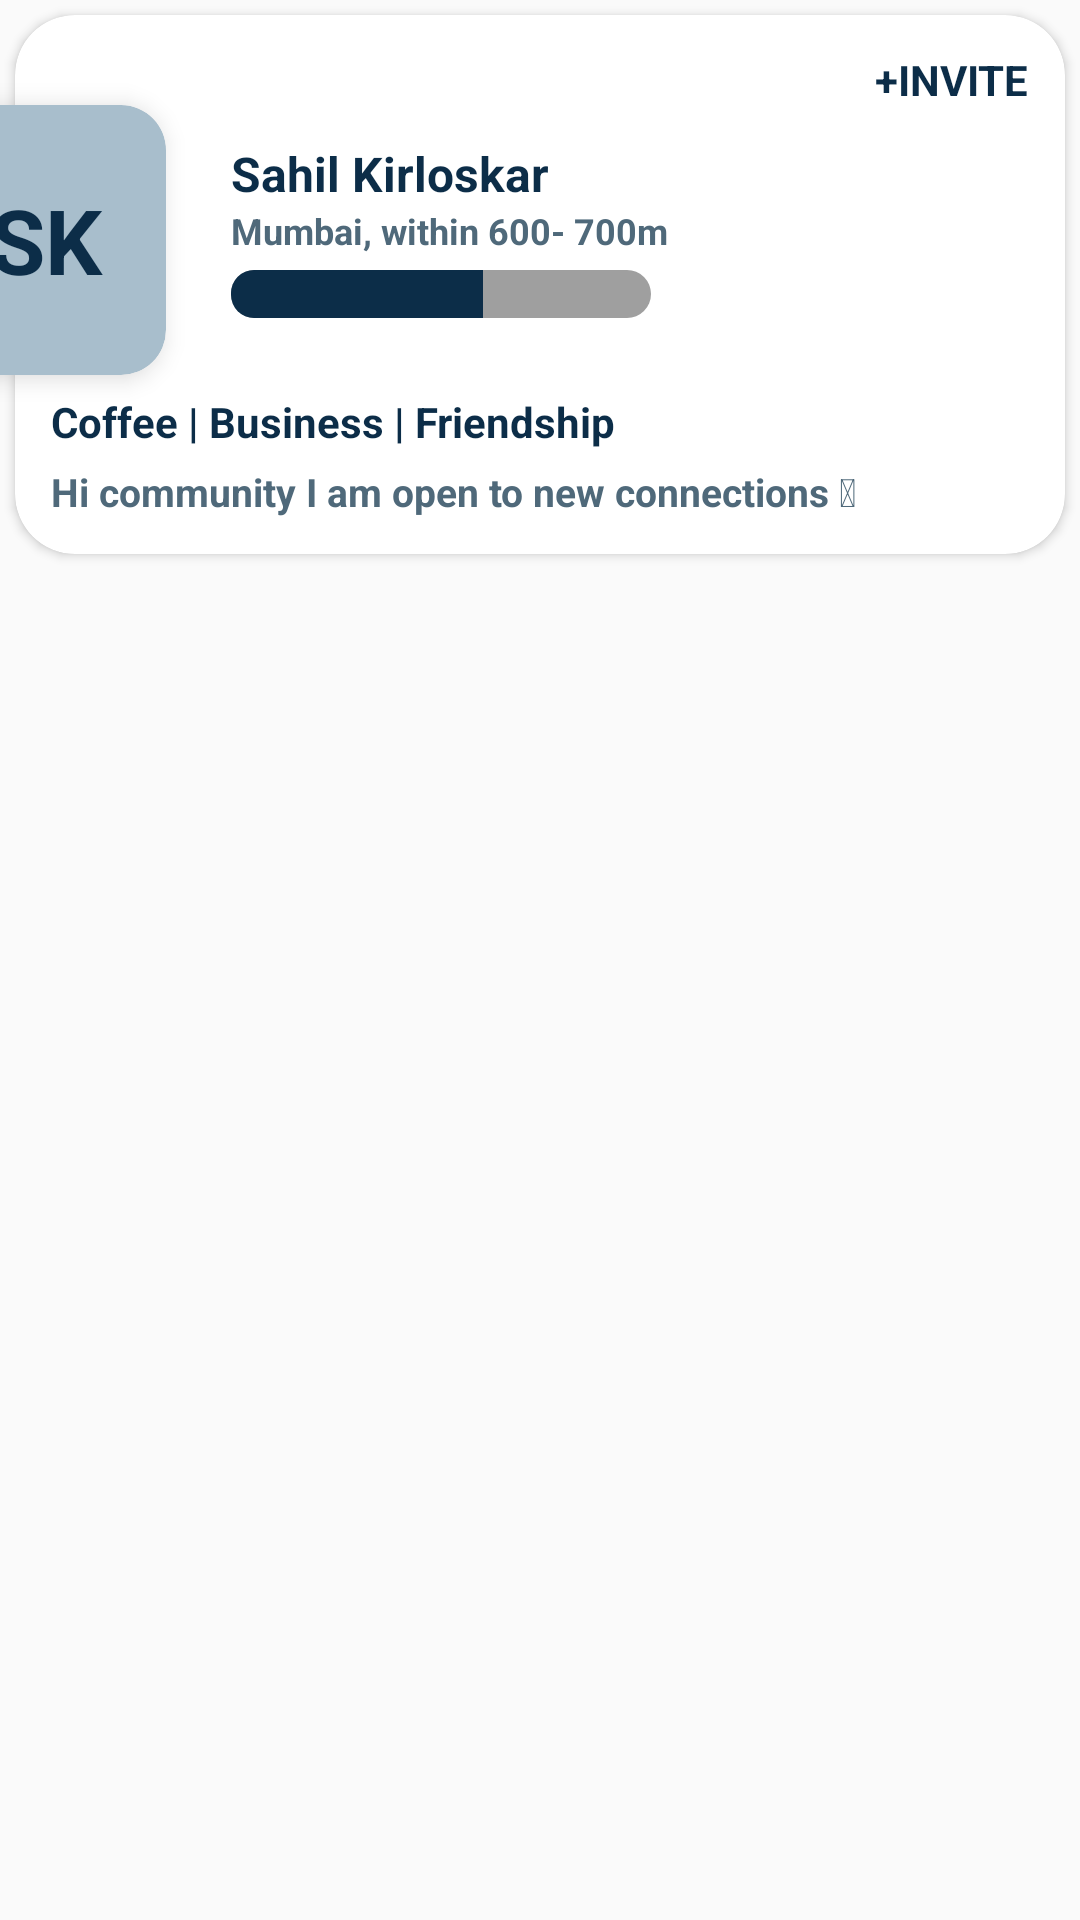

This screen was rendered from an Android layout file. Write that file and the resources it references.
<!-- AndroidManifest.xml: application theme Theme.BlackOffferAssignment -->
<!-- res/layout/layout_network.xml -->
<?xml version="1.0" encoding="utf-8"?>
<RelativeLayout xmlns:android="http://schemas.android.com/apk/res/android"
    android:layout_width="match_parent"
    android:layout_height="wrap_content"
    xmlns:app="http://schemas.android.com/apk/res-auto">


    <androidx.cardview.widget.CardView
        android:id="@+id/card2"
        android:layout_width="360dp"
        android:layout_height="wrap_content"
        android:layout_alignParentEnd="true"
        android:layout_marginStart="5dp"
        android:layout_marginTop="5dp"
        android:layout_marginEnd="5dp"
        android:layout_marginBottom="5dp"
        android:elevation="5dp"
        app:cardBackgroundColor="@color/white"
        app:cardCornerRadius="20dp">

        <RelativeLayout
            android:layout_width="match_parent"
            android:layout_height="match_parent"
            android:layout_margin="12dp">

            <TextView
                android:layout_width="wrap_content"
                android:layout_height="wrap_content"
                android:layout_alignParentEnd="true"
                android:text="+INVITE"
                android:textColor="@color/colorPrimary"
                android:textSize="14sp"
                android:textStyle="bold" />

            <TextView
                android:id="@+id/userName"
                android:layout_width="wrap_content"
                android:layout_height="wrap_content"
                android:layout_alignParentStart="true"
                android:layout_alignParentTop="true"
                android:layout_marginStart="60dp"
                android:layout_marginTop="30dp"
                android:text="Sahil Kirloskar"
                android:textColor="@color/colorPrimary"
                android:textSize="16sp"
                android:textStyle="bold" />

            <TextView
                android:id="@+id/userlocation"
                android:layout_width="wrap_content"
                android:layout_height="wrap_content"
                android:layout_below="@id/userName"
                android:layout_alignParentStart="true"
                android:layout_marginStart="60dp"
                android:text="Mumbai, within 600- 700m"
                android:textColor="#4F697A"
                android:textSize="12sp"
                android:textStyle="bold" />

            <ProgressBar
                android:id="@+id/userProgressBar"
                style="@style/Widget.AppCompat.ProgressBar.Horizontal"
                android:layout_width="140dp"
                android:layout_height="wrap_content"
                android:layout_below="@+id/userlocation"
                android:layout_alignParentStart="true"
                android:layout_marginStart="60dp"
                android:layout_marginTop="5dp"
                android:progress="60"
                android:progressDrawable="@drawable/custom_fragm_progress" />

            <TextView
                android:id="@+id/usercat"
                android:layout_width="wrap_content"
                android:layout_height="wrap_content"
                android:layout_below="@id/userProgressBar"
                android:layout_alignParentStart="true"
                android:layout_marginStart="0dp"
                android:layout_marginTop="25dp"
                android:text="Coffee | Business | Friendship"
                android:textColor="@color/colorPrimary"
                android:textSize="14sp"
                android:textStyle="bold" />

            <TextView
                android:id="@+id/userdesc"
                android:layout_width="wrap_content"
                android:layout_height="wrap_content"
                android:layout_below="@id/usercat"
                android:layout_alignParentStart="true"
                android:layout_marginStart="0dp"
                android:layout_marginTop="5dp"
                android:text="Hi community I am open to new connections &#x1F642; "
                android:textColor="#4F697A"
                android:textSize="13sp"
                android:textStyle="bold" />


        </RelativeLayout>

    </androidx.cardview.widget.CardView>

    <androidx.cardview.widget.CardView
        android:id="@+id/card1"
        android:layout_width="80dp"
        android:layout_height="90dp"
        android:layout_alignStart="@+id/card2"
        android:layout_alignTop="@+id/card2"
        android:layout_marginStart="-30dp"
        android:layout_marginTop="30dp"
        android:elevation="5dp"
        app:cardBackgroundColor="#A8BECC"
        app:cardCornerRadius="15dp"
        app:cardElevation="5dp">

        <TextView
            android:id="@+id/usershortname"
            android:layout_width="match_parent"
            android:layout_height="match_parent"
            android:gravity="center"
            android:text="SK"
            android:textColor="@color/colorPrimary"
            android:textSize="30sp"
            android:textStyle="bold" />

    </androidx.cardview.widget.CardView>

</RelativeLayout>
<!-- resources referenced by this layout -->
<resources>
  <color name="colorPrimary">#0C2D48</color>
  <color name="white">#FFFFFFFF</color>
  <!-- drawable custom_fragm_progress (drawable) -->
  <?xml version="1.0" encoding="utf-8"?>
  <layer-list xmlns:android="http://schemas.android.com/apk/res/android">
      <item android:id="@+id/background">
          <shape android:shape="rectangle">
              <corners android:radius="15dp"/>
              <solid android:color="#9F9F9F"/>
          </shape>
      </item>
      <item android:id="@+id/progress">
          <scale android:scaleWidth="100%">
              <shape android:shape="rectangle">
                  <corners android:bottomLeftRadius="7.5dp"
                      android:topLeftRadius="7.5dp"/>
                  <solid android:color="@color/colorPrimary"/>
              </shape>
          </scale>
      </item>
  </layer-list>
  <style name="Theme.BlackOffferAssignment" parent="Base.Theme.BlackOffferAssignment" />
  <style name="Base.Theme.BlackOffferAssignment" parent="Theme.AppCompat.Light.NoActionBar">
          
          <item name="colorPrimary">@color/colorPrimary</item>
          <item name="colorPrimaryDark">@color/black</item>
          <item name="colorAccent">@color/white</item>
          <item name="colorControlHighlight">@color/light_ripple_color</item>
          
      </style>
  <color name="black">#FF000000</color>
  <color name="light_ripple_color">#959596</color>
</resources>
